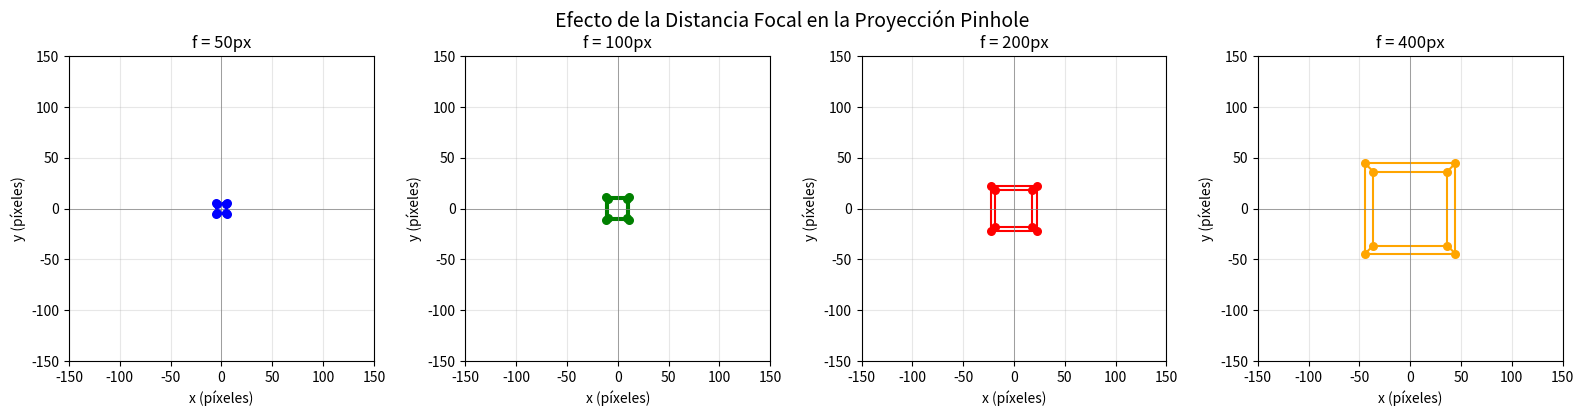

Generate this figure with matplotlib: (Note: this script raises an exception after producing the figure.)
"""
Modelo de Cámara Pinhole desde cero
Proyección de puntos 3D a 2D usando ecuaciones fundamentales
"""

import numpy as np
import matplotlib.pyplot as plt
from mpl_toolkits.mplot3d import Axes3D

# ─────────────────────────────────────────────
# FUNCIÓN DE PROYECCIÓN BÁSICA (sin matriz K)
# Ecuación: x' = f * X/Z,  y' = f * Y/Z
# ─────────────────────────────────────────────
def project_pinhole(points_3d, focal_length):
    """
    Proyecta puntos 3D a 2D usando modelo pinhole básico.
    points_3d: array (N, 3) con columnas [X, Y, Z]
    focal_length: distancia focal f
    """
    X = points_3d[:, 0]
    Y = points_3d[:, 1]
    Z = points_3d[:, 2]
    
    # Evitar división por cero
    Z = np.where(Z == 0, 1e-6, Z)
    
    x_proj = focal_length * X / Z
    y_proj = focal_length * Y / Z
    
    return np.stack([x_proj, y_proj], axis=1)


# ─────────────────────────────────────────────
# DEFINIR UN CUBO 3D (8 vértices)
# ─────────────────────────────────────────────
def create_cube(size=1.0, z_offset=5.0):
    """
    Crea un cubo centrado en el eje Z a distancia z_offset.
    size: tamaño del lado
    z_offset: distancia a la cámara
    """
    s = size / 2
    vertices = np.array([
        [-s, -s, z_offset - s],  # 0
        [ s, -s, z_offset - s],  # 1
        [ s,  s, z_offset - s],  # 2
        [-s,  s, z_offset - s],  # 3
        [-s, -s, z_offset + s],  # 4
        [ s, -s, z_offset + s],  # 5
        [ s,  s, z_offset + s],  # 6
        [-s,  s, z_offset + s],  # 7
    ])
    
    # Aristas del cubo: pares de índices de vértices
    edges = [
        (0,1),(1,2),(2,3),(3,0),  # cara frontal
        (4,5),(5,6),(6,7),(7,4),  # cara trasera
        (0,4),(1,5),(2,6),(3,7),  # aristas laterales
    ]
    return vertices, edges


# ─────────────────────────────────────────────
# VISUALIZACIÓN
# ─────────────────────────────────────────────
def draw_cube_2d(ax, projected, edges, color='blue', label=''):
    """Dibuja el cubo proyectado en 2D."""
    for (i, j) in edges:
        x_vals = [projected[i, 0], projected[j, 0]]
        y_vals = [projected[i, 1], projected[j, 1]]
        ax.plot(x_vals, y_vals, color=color, linewidth=1.5)
    ax.scatter(projected[:, 0], projected[:, 1], color=color, s=30, zorder=5)
    if label:
        ax.set_title(label)


# ─────────────────────────────────────────────
# EXPERIMENTO: Distintas distancias focales
# ─────────────────────────────────────────────
vertices, edges = create_cube(size=1.0, z_offset=5.0)

focal_lengths = [50, 100, 200, 400]
colors = ['blue', 'green', 'red', 'orange']

fig, axes = plt.subplots(1, 4, figsize=(16, 4))
fig.suptitle('Efecto de la Distancia Focal en la Proyección Pinhole', fontsize=14)

for ax, f, color in zip(axes, focal_lengths, colors):
    projected = project_pinhole(vertices, focal_length=f)
    draw_cube_2d(ax, projected, edges, color=color, label=f'f = {f}px')
    ax.set_xlim(-150, 150)
    ax.set_ylim(-150, 150)
    ax.set_aspect('equal')
    ax.grid(True, alpha=0.3)
    ax.axhline(0, color='gray', linewidth=0.5)
    ax.axvline(0, color='gray', linewidth=0.5)
    ax.set_xlabel('x (píxeles)')
    ax.set_ylabel('y (píxeles)')

plt.tight_layout()
plt.savefig('../media/01_focal_lengths.png', dpi=150, bbox_inches='tight')
plt.show()
print("Guardado: media/01_focal_lengths.png")


# ─────────────────────────────────────────────
# EXPERIMENTO: Cubo a diferentes distancias Z
# ─────────────────────────────────────────────
fig, axes = plt.subplots(1, 4, figsize=(16, 4))
fig.suptitle('Efecto de la Distancia Z (perspectiva)', fontsize=14)

z_distances = [3, 5, 8, 15]
for ax, z, color in zip(axes, z_distances, colors):
    verts, _ = create_cube(size=1.0, z_offset=z)
    projected = project_pinhole(verts, focal_length=100)
    draw_cube_2d(ax, projected, edges, color=color, label=f'Z = {z} unidades')
    ax.set_xlim(-100, 100)
    ax.set_ylim(-100, 100)
    ax.set_aspect('equal')
    ax.grid(True, alpha=0.3)
    ax.set_xlabel('x (píxeles)')
    ax.set_ylabel('y (píxeles)')

plt.tight_layout()
plt.savefig('../media/01_z_distances.png', dpi=150, bbox_inches='tight')
plt.show()
print("Guardado: media/01_z_distances.png")